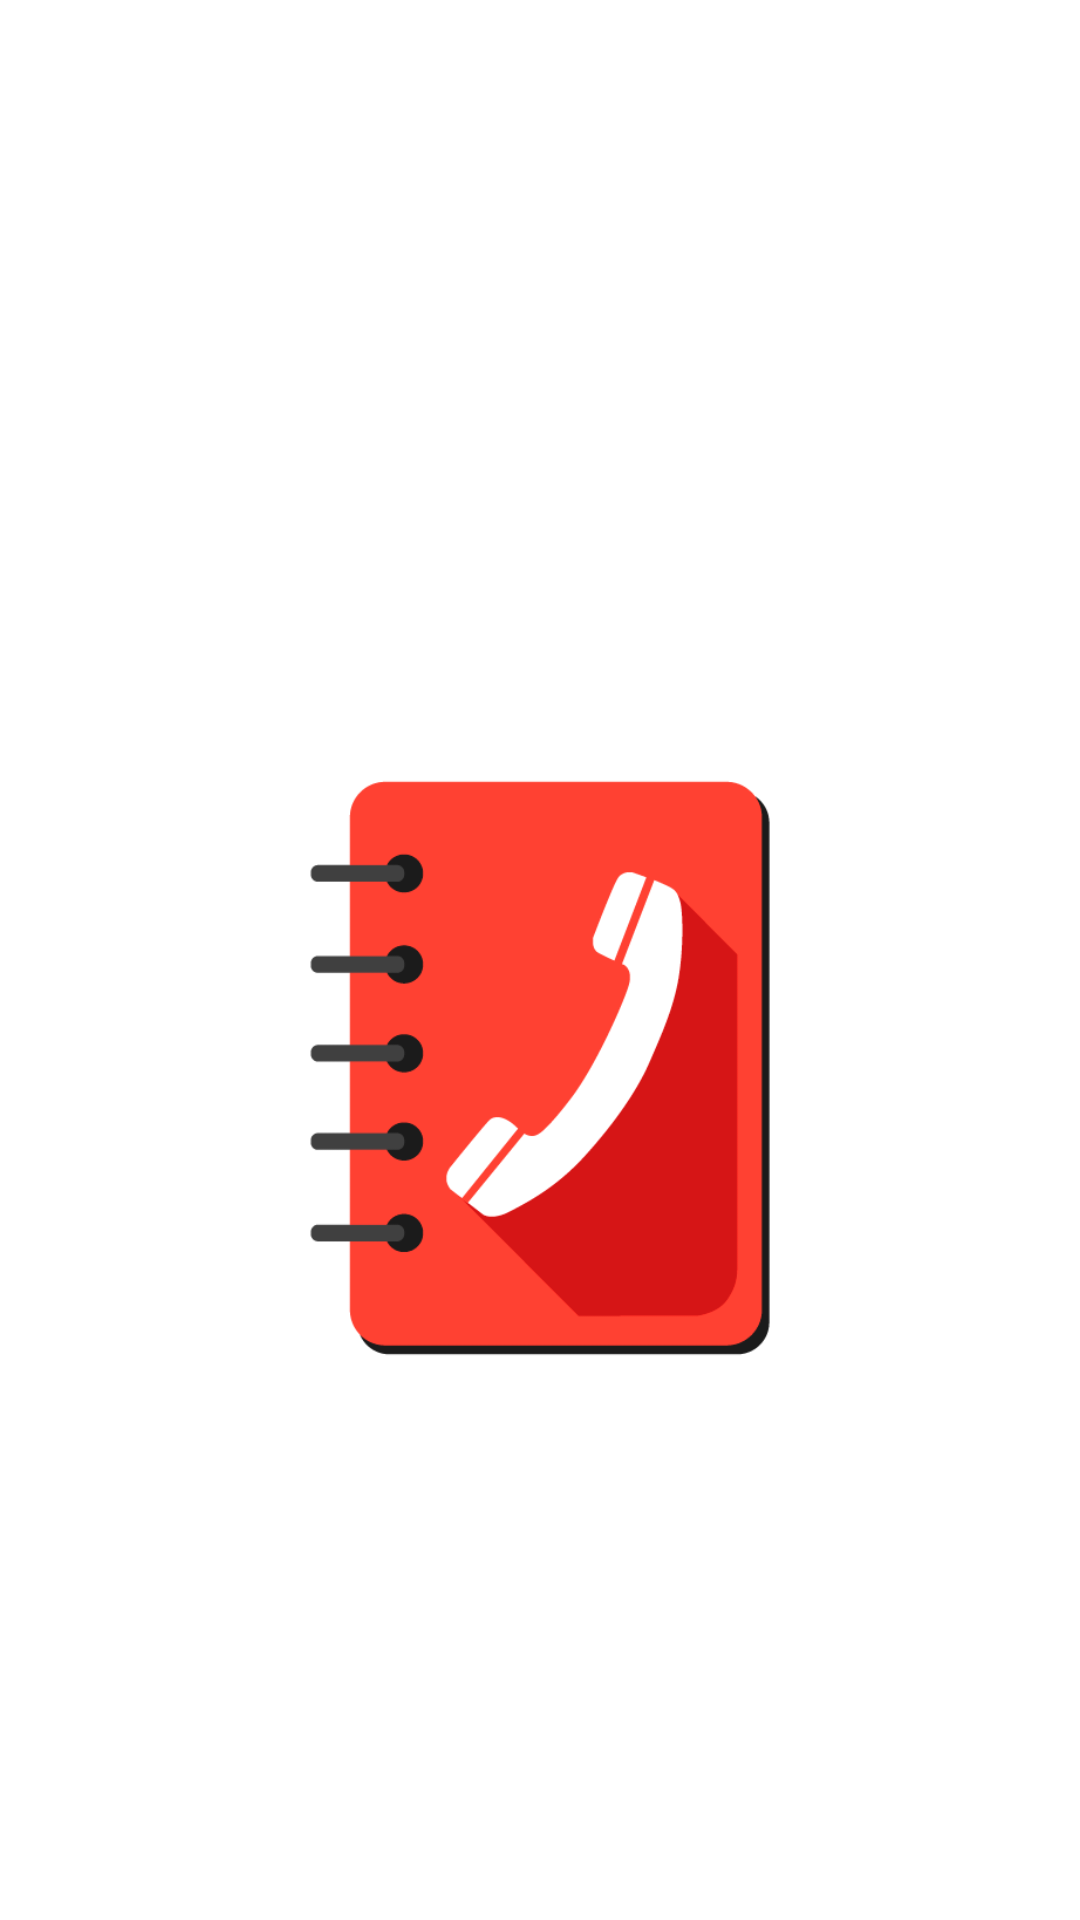

The Android layout XML behind this screen, and the referenced resources:
<!-- AndroidManifest.xml: application theme Theme.CustomizeAlertBox -->
<!-- res/layout/activity_main.xml -->
<?xml version="1.0" encoding="utf-8"?>
<LinearLayout xmlns:android="http://schemas.android.com/apk/res/android"
    xmlns:app="http://schemas.android.com/apk/res-auto"
    xmlns:tools="http://schemas.android.com/tools"
    android:layout_width="match_parent"
    android:layout_height="match_parent"
    android:orientation="vertical"
    tools:context=".MainActivity">


    <ImageView
        android:id="@+id/bankIcon"
        android:layout_width="200dp"
        android:layout_height="wrap_content"
        android:layout_gravity="center"
        android:layout_marginTop="100dp"
        app:srcCompat="@drawable/contactbook" />
</LinearLayout>
<!-- resources referenced by this layout -->
<resources>
  <!-- drawable contactbook: png bitmap (drawable, 12839 bytes) -->
  <style name="Theme.CustomizeAlertBox" parent="Theme.MaterialComponents.DayNight.DarkActionBar">
          
          <item name="colorPrimary">@color/yellow</item>
          <item name="colorPrimaryVariant">@color/purple_700</item>
          <item name="colorOnPrimary">@color/white</item>
          
          <item name="colorSecondary">@color/teal_200</item>
          <item name="colorSecondaryVariant">@color/teal_700</item>
          <item name="colorOnSecondary">@color/black</item>
          
          <item name="android:statusBarColor">?attr/colorPrimaryVariant</item>
          
      </style>
  <color name="yellow">#e05a00</color>
  <color name="purple_700">#FF3700B3</color>
  <color name="white">#FFFFFFFF</color>
  <color name="teal_200">#FF03DAC5</color>
  <color name="teal_700">#FF018786</color>
  <color name="black">#FF000000</color>
</resources>
